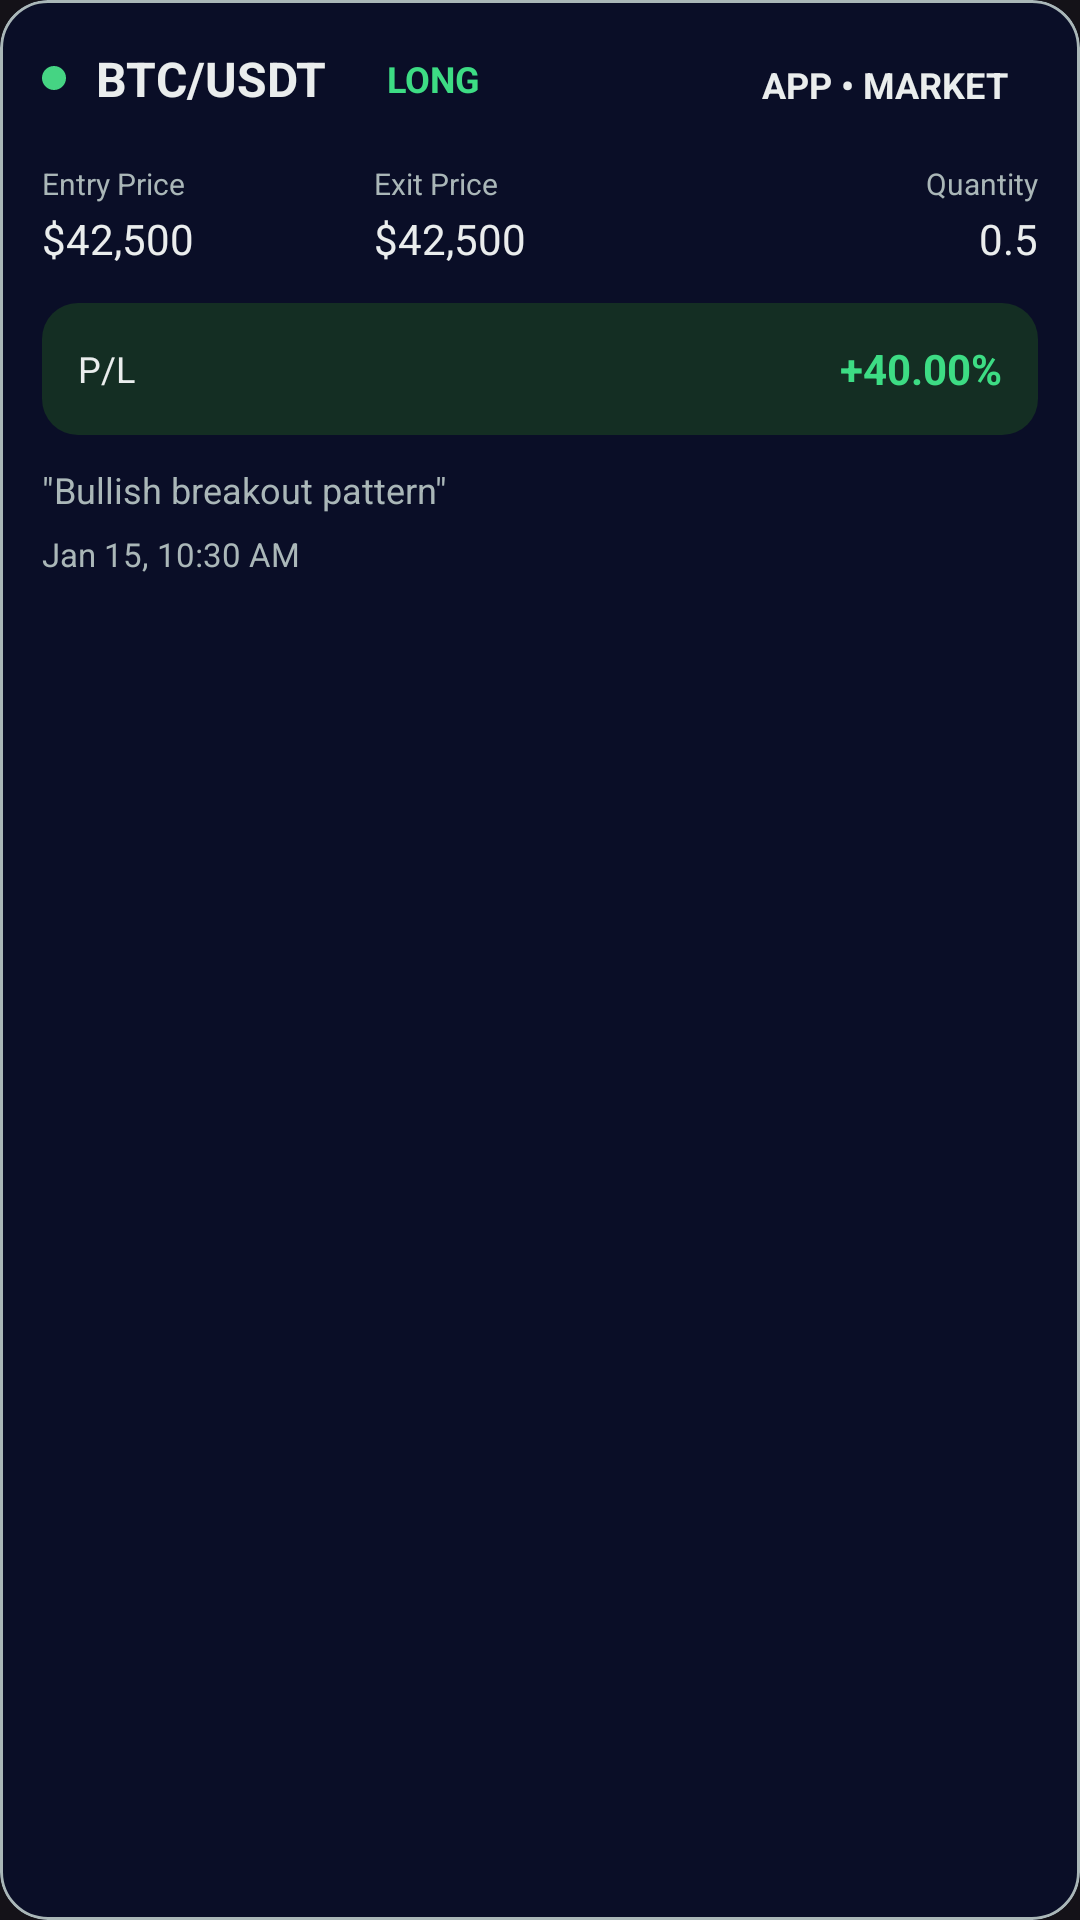

Android layout source for this screen:
<!-- AndroidManifest.xml: application theme Theme.RangeSplitter -->
<!-- res/layout/layout_item_journal.xml -->
<?xml version="1.0" encoding="utf-8"?>
<com.google.android.material.card.MaterialCardView xmlns:android="http://schemas.android.com/apk/res/android"
    xmlns:app="http://schemas.android.com/apk/res-auto"
    android:layout_width="match_parent"
    android:layout_height="wrap_content"
    android:layout_marginBottom="12dp"
    app:cardCornerRadius="16dp"
    app:cardElevation="0dp"
    app:strokeWidth="1dp"
    app:strokeColor="@color/textMuted"
    app:cardBackgroundColor="@color/primary">

    <LinearLayout
        android:layout_width="match_parent"
        android:layout_height="wrap_content"
        android:orientation="vertical"
        android:padding="14dp">

        <LinearLayout
            android:layout_width="match_parent"
            android:layout_height="wrap_content"
            android:orientation="horizontal">

            <LinearLayout
                android:layout_width="0dp"
                android:layout_height="wrap_content"
                android:layout_weight="1"
                android:orientation="horizontal"
                android:gravity="center_vertical">

                <View
                    android:id="@+id/statusDot"
                    android:layout_width="8dp"
                    android:layout_height="8dp"
                    android:layout_marginEnd="10dp"
                    android:background="@drawable/circle_green" />

                <TextView
                    android:id="@+id/coinName"
                    android:layout_width="wrap_content"
                    android:layout_height="wrap_content"
                    android:text="BTC/USDT"
                    android:textStyle="bold"
                    android:textSize="16sp"
                    android:textColor="@color/textPrimary"
                    android:layout_marginEnd="10dp" />

                <TextView
                    android:id="@+id/direction"
                    android:layout_width="wrap_content"
                    android:layout_height="wrap_content"
                    android:text="LONG"
                    android:textAllCaps="true"
                    android:textSize="12sp"
                    android:textStyle="bold"
                    android:textColor="@color/vibrant_green"
                    android:paddingHorizontal="10dp"
                    android:paddingVertical="4dp"
                    android:background="@drawable/journal_btn" />
            </LinearLayout>

            <TextView
                android:id="@+id/tradeSource"
                android:layout_width="wrap_content"
                android:layout_height="wrap_content"
                android:text="APP • MARKET"
                android:textSize="12sp"
                android:textStyle="bold"
                android:textColor="@color/textPrimary"
                android:paddingHorizontal="10dp"
                android:paddingVertical="6dp"
                android:background="@drawable/journal_btn" />

        </LinearLayout>

        <LinearLayout
            android:layout_width="match_parent"
            android:layout_height="wrap_content"
            android:layout_marginTop="12dp"
            android:orientation="horizontal">

            <LinearLayout
                android:layout_width="0dp"
                android:layout_height="wrap_content"
                android:layout_weight="1"
                android:orientation="vertical">

                <TextView
                    android:layout_width="wrap_content"
                    android:layout_height="wrap_content"
                    android:text="Entry Price"
                    android:textColor="@color/textMuted"
                    android:textSize="10sp" />

                <TextView
                    android:id="@+id/entryPrice"
                    android:layout_width="wrap_content"
                    android:layout_height="wrap_content"
                    android:text="$42,500"
                    android:textColor="@color/textPrimary"
                    android:textSize="14sp"
                    android:layout_marginTop="2dp" />
            </LinearLayout>

            <LinearLayout
                android:layout_width="0dp"
                android:layout_height="wrap_content"
                android:layout_weight="1"
                android:orientation="vertical">

                <TextView
                    android:layout_width="wrap_content"
                    android:layout_height="wrap_content"
                    android:text="Exit Price"
                    android:textColor="@color/textMuted"
                    android:textSize="10sp" />

                <TextView
                    android:id="@+id/exitPrice"
                    android:layout_width="wrap_content"
                    android:layout_height="wrap_content"
                    android:text="$42,500"
                    android:textColor="@color/textPrimary"
                    android:textSize="14sp"
                    android:layout_marginTop="2dp" />
            </LinearLayout>

            <LinearLayout
                android:layout_width="0dp"
                android:layout_height="wrap_content"
                android:layout_weight="1"
                android:orientation="vertical"
                android:gravity="end">

                <TextView
                    android:layout_width="wrap_content"
                    android:layout_height="wrap_content"
                    android:text="Quantity"
                    android:textColor="@color/textMuted"
                    android:textSize="10sp" />

                <TextView
                    android:id="@+id/quantity"
                    android:layout_width="wrap_content"
                    android:layout_height="wrap_content"
                    android:text="0.5"
                    android:textColor="@color/textPrimary"
                    android:textSize="14sp"
                    android:layout_marginTop="2dp" />
            </LinearLayout>
        </LinearLayout>

        <LinearLayout
            android:id="@+id/pnlBar"
            android:layout_width="match_parent"
            android:layout_height="44dp"
            android:layout_marginTop="12dp"
            android:orientation="horizontal"
            android:gravity="center_vertical"
            android:paddingHorizontal="12dp"
            android:background="@drawable/bg_pnl_positive">

            <TextView
                android:layout_width="wrap_content"
                android:layout_height="wrap_content"
                android:text="P/L"
                android:textColor="@color/textPrimary"
                android:textSize="12sp"
                android:layout_marginEnd="10dp" />

            <View
                android:layout_width="0dp"
                android:layout_height="0dp"
                android:layout_weight="1" />

            <TextView
                android:id="@+id/pnlPercent"
                android:layout_width="wrap_content"
                android:layout_height="wrap_content"
                android:text="+40.00%"
                android:textStyle="bold"
                android:textColor="@color/vibrant_green"
                android:textSize="14sp" />
        </LinearLayout>

        <TextView
            android:id="@+id/reason"
            android:layout_width="match_parent"
            android:layout_height="wrap_content"
            android:layout_marginTop="10dp"
            android:text="&quot;Bullish breakout pattern&quot;"
            android:textColor="@color/textMuted"
            android:textSize="12sp"
            android:ellipsize="end"
            android:maxLines="2"
            android:drawableEnd="@drawable/edit"
            android:drawablePadding="8dp"
            android:drawableTint="@color/textMuted"
            android:gravity="center_vertical" />

        <TextView
            android:id="@+id/tradeDate"
            android:layout_width="match_parent"
            android:layout_height="wrap_content"
            android:layout_marginTop="6dp"
            android:text="Jan 15, 10:30 AM"
            android:textColor="@color/textMuted"
            android:textSize="11sp" />

    </LinearLayout>

</com.google.android.material.card.MaterialCardView>
<!-- resources referenced by this layout -->
<resources>
  <color name="primary">#0A0E27</color>
  <color name="textMuted">#AAB7B8</color>
  
      //Buttons
  <color name="textPrimary">#EAEDED</color>
  <color name="vibrant_green">#3DDC84</color>
  <!-- drawable bg_pnl_positive (drawable) -->
  <?xml version="1.0" encoding="utf-8"?>
  <shape xmlns:android="http://schemas.android.com/apk/res/android"
      android:shape="rectangle">
  
      <corners android:radius="12dp" />
  
      <solid android:color="#142E23" /> 
  
  </shape>
  <!-- drawable circle_green (drawable) -->
  <?xml version="1.0" encoding="utf-8"?>
  <shape xmlns:android="http://schemas.android.com/apk/res/android" android:shape="oval">
      <solid android:color="#45D483"/>
  </shape>
  <!-- drawable journal_btn (drawable) -->
  <?xml version="1.0" encoding="utf-8"?>
  <selector xmlns:android="http://schemas.android.com/apk/res/android">
      <item android:state_checked="true" android:drawable="@drawable/eye_on" />
      <com.google.android.material.button.MaterialButton
          android:id="@+id/journalButton"
          android:layout_width="match_parent"
          android:layout_height="52dp"
          android:text="Journal"
          style= "@style/Widget.Material3.Button.IconButton" />
  </selector>
  <style name="Theme.RangeSplitter" parent="Theme.Material3.Dark">
          
          <item name="colorPrimary">@color/purple_500</item>
          <item name="colorPrimaryVariant">@color/purple_700</item>
          <item name="colorOnPrimary">@color/white</item>
          
          <item name="colorSecondary">@color/teal_200</item>
          <item name="colorSecondaryVariant">@color/teal_700</item>
          <item name="colorOnSecondary">@color/black</item>
          
          <item name="android:statusBarColor">?attr/colorPrimaryVariant</item>
          
      </style>
  <!-- drawable eye_on (drawable) -->
  <vector xmlns:android="http://schemas.android.com/apk/res/android"
      android:width="24dp" android:height="24dp"
      android:viewportWidth="24" android:viewportHeight="24">
      <path
          android:fillColor="#FFFFFF"
          android:pathData="M12,4.5C7,4.5 2.73,7.61 1,12c1.73,4.39 6,7.5 11,7.5s9.27,-3.11 11,-7.5c-1.73,-4.39 -6,-7.5 -11,-7.5zM12,17a5,5 0,1 1,0 -10 5,5 0,0 1,0 10zM12,9a3,3 0,1 0,0 6 3,3 0,0 0,0 -6z"/>
  </vector>
  <color name="purple_500">#FF6200EE</color>
  <color name="purple_700">#FF3700B3</color>
  <color name="white">#FFFFFFFF</color>
  
      //Color Palette
  <color name="teal_200">#FF03DAC5</color>
  <color name="teal_700">#FF018786</color>
  <color name="black">#FF000000</color>
</resources>
